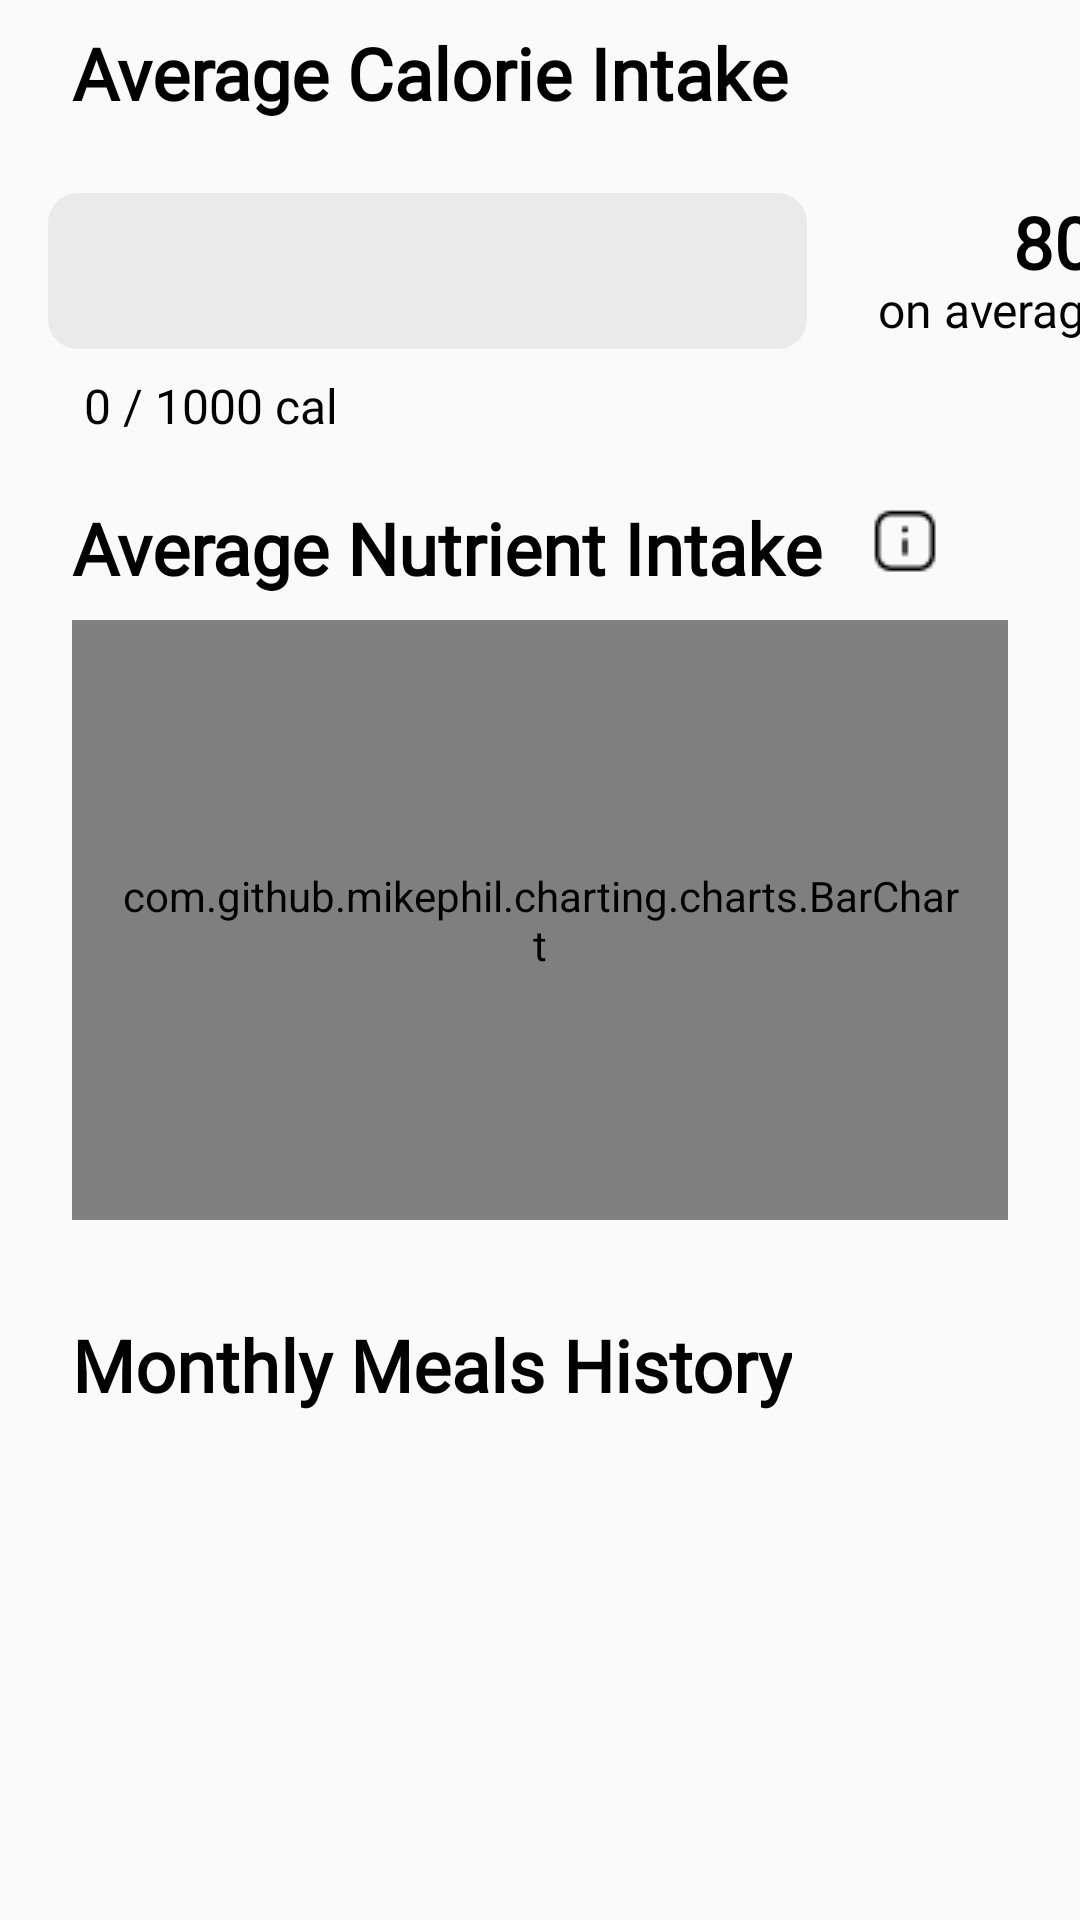

Reconstruct the res/layout file that produces this screen, plus the resources it refers to.
<!-- AndroidManifest.xml: application theme Theme.GoodFood -->
<!-- res/layout/fragment_this_month.xml -->
<?xml version="1.0" encoding="utf-8"?>
<FrameLayout xmlns:android="http://schemas.android.com/apk/res/android"
    xmlns:tools="http://schemas.android.com/tools"
    xmlns:app="http://schemas.android.com/apk/res-auto"
    android:id="@+id/thisMonthFrame"
    android:layout_width="match_parent"
    android:layout_height="match_parent"
    tools:context=".ThisMonthFragment">

    <ScrollView
        android:id="@+id/todayScrollView"
        android:layout_width="match_parent"
        android:layout_height="match_parent"
        android:contentDescription="This Month Scrollable Page">

        <LinearLayout
            android:layout_width="match_parent"
            android:layout_height="wrap_content"
            android:orientation="vertical" >

            <TextView
                android:id="@+id/thisMonthCalorieIntakeText"
                android:layout_width="wrap_content"
                android:layout_height="wrap_content"
                android:layout_marginStart="16dp"
                android:fontFamily="@font/poppins_medium_regular"
                android:padding="8dp"
                android:text="Average Calorie Intake"
                android:textColor="@color/black"
                android:textSize="24sp"
                android:textStyle="bold" />

            <androidx.constraintlayout.widget.ConstraintLayout
                android:id="@+id/thisMonthCalorieLinearLayout"
                android:layout_width="match_parent"
                android:layout_height="110dp">

                <TextView
                    android:id="@+id/avgtext"
                    android:layout_width="93dp"
                    android:layout_height="32dp"
                    android:layout_marginStart="16dp"
                    android:fontFamily="@font/poppins_medium_regular"
                    android:text="on average"
                    android:textAlignment="center"
                    android:textColor="@android:color/black"
                    android:textSize="16sp"
                    app:layout_constraintBottom_toBottomOf="parent"
                    app:layout_constraintStart_toEndOf="@+id/thisMonthProgressBar"
                    app:layout_constraintTop_toTopOf="parent"
                    app:layout_constraintVertical_bias="0.564" />

                <ProgressBar
                    android:id="@+id/thisMonthProgressBar"
                    style="@android:style/Widget.ProgressBar.Horizontal"
                    android:layout_width="253dp"
                    android:layout_height="52dp"
                    android:layout_marginStart="16dp"
                    android:layout_marginTop="16dp"
                    android:max="100"
                    android:progress="0"
                    android:progressDrawable="@drawable/progress_bar_drawable"
                    android:visibility="visible"
                    app:layout_constraintStart_toStartOf="parent"
                    app:layout_constraintTop_toTopOf="parent" />

                <TextView
                    android:id="@+id/thisMonthavg_cal"
                    android:layout_width="97dp"
                    android:layout_height="33dp"
                    android:layout_marginStart="12dp"
                    android:fontFamily="@font/poppins_medium_regular"
                    android:text="800"
                    android:textAlignment="textEnd"
                    android:textColor="@android:color/black"
                    android:textSize="24sp"
                    android:textStyle="bold"
                    app:layout_constraintBottom_toBottomOf="parent"
                    app:layout_constraintStart_toEndOf="@+id/thisMonthProgressBar"
                    app:layout_constraintTop_toTopOf="parent"
                    app:layout_constraintVertical_bias="0.207" />

                <TextView
                    android:id="@+id/tv_Monthly_calorie_intake"
                    android:layout_width="wrap_content"
                    android:layout_height="wrap_content"
                    android:layout_gravity="center_horizontal"
                    android:layout_marginStart="28dp"
                    android:layout_marginTop="8dp"
                    android:fontFamily="@font/poppins_semibold_regular"
                    android:text="0 / 1000 cal"
                    android:textColor="@android:color/black"
                    android:textSize="16sp"
                    app:layout_constraintStart_toStartOf="parent"
                    app:layout_constraintTop_toBottomOf="@+id/thisMonthProgressBar" />

                <ImageView
                    android:id="@+id/exceedMonthCalorie"
                    android:layout_width="wrap_content"
                    android:layout_height="wrap_content"
                    android:layout_marginEnd="32dp"
                    android:layout_marginBottom="12dp"
                    android:src="@drawable/dizzyface"
                    app:layout_constraintBottom_toBottomOf="parent"
                    app:layout_constraintEnd_toEndOf="parent"
                    android:visibility="gone"/>

            </androidx.constraintlayout.widget.ConstraintLayout>

            <LinearLayout
                android:id="@+id/thisMonthNutrientIntakeLayout"
                android:layout_width="match_parent"
                android:layout_height="match_parent"
                android:orientation="horizontal">

                <TextView
                    android:id="@+id/thisMonthNutrientIntakeText"
                    android:layout_width="wrap_content"
                    android:layout_height="wrap_content"
                    android:layout_marginStart="16dp"
                    android:fontFamily="@font/poppins_medium_regular"
                    android:padding="8dp"
                    android:text="Average Nutrient Intake"
                    android:textColor="@color/black"
                    android:textSize="24sp"
                    android:textStyle="bold" />

                <ImageButton
                    android:id="@+id/thisMonthNutrientIntakeInfoButton"
                    android:layout_width="39dp"
                    android:layout_height="44dp"
                    android:background="@android:color/transparent"
                    android:contentDescription="Information"
                    android:padding="32dp"
                    android:src="@drawable/info_square" />

            </LinearLayout>

            <com.github.mikephil.charting.charts.BarChart
                android:id="@+id/HOMEthisMonthBarChart"
                android:layout_width="match_parent"
                android:layout_height="200dp"
                android:layout_centerInParent="true"
                android:layout_marginLeft="24dp"
                android:layout_marginRight="24dp"
                android:layout_marginBottom="24dp"
                android:padding="16dp"
                android:background="@drawable/rounded_border"/>

            <TextView
                android:id="@+id/thisMonthPopularMealsText"
                android:layout_width="wrap_content"
                android:layout_height="wrap_content"
                android:layout_marginStart="16dp"
                android:fontFamily="@font/poppins_medium_regular"
                android:padding="8dp"
                android:text="Monthly Meals History"
                android:textColor="@color/black"
                android:textSize="24sp"
                android:textStyle="bold" />

            <androidx.recyclerview.widget.RecyclerView
                android:id="@+id/thisMonth_rv_meals_history"
                android:layout_width="match_parent"
                android:layout_height="wrap_content"
                android:orientation="horizontal"
                android:layout_marginTop="8dp"
                android:paddingHorizontal="16dp"
                android:clipToPadding="false" />


        </LinearLayout>
    </ScrollView>
</FrameLayout>
<!-- resources referenced by this layout -->
<resources>
  <color name="black">#FF000000</color>
  <!-- drawable dizzyface: png bitmap (drawable, 7631 bytes) -->
  <!-- drawable info_square: png bitmap (drawable, 343 bytes) -->
  <!-- drawable progress_bar_drawable (drawable) -->
  <?xml version="1.0" encoding="utf-8"?>
  <layer-list xmlns:android="http://schemas.android.com/apk/res/android">
      <item android:id="@android:id/background">
          <shape>
              <corners android:radius="10dp" />
              <solid android:color="#EAEAEA" />
          </shape>
      </item>
      <item android:id="@android:id/progress">
          <clip>
              <shape>
                  <corners android:radius="10dp" />
                  <solid android:color="#FF4C33" />
              </shape>
          </clip>
      </item>
  </layer-list>
  <!-- drawable rounded_border (drawable) -->
  <?xml version="1.0" encoding="utf-8"?>
  <shape xmlns:android="http://schemas.android.com/apk/res/android">
      
      <solid android:color="@android:color/transparent"/>
  
      
      <stroke
          android:color="#000000"
          android:width="5dp" />
  
      
      <corners android:radius="16dp"/>
  </shape>
  <style name="Theme.GoodFood" parent="Base.Theme.GoodFood" />
  <style name="Base.Theme.GoodFood" parent="Theme.AppCompat.Light.NoActionBar">
          
          
      </style>
</resources>
